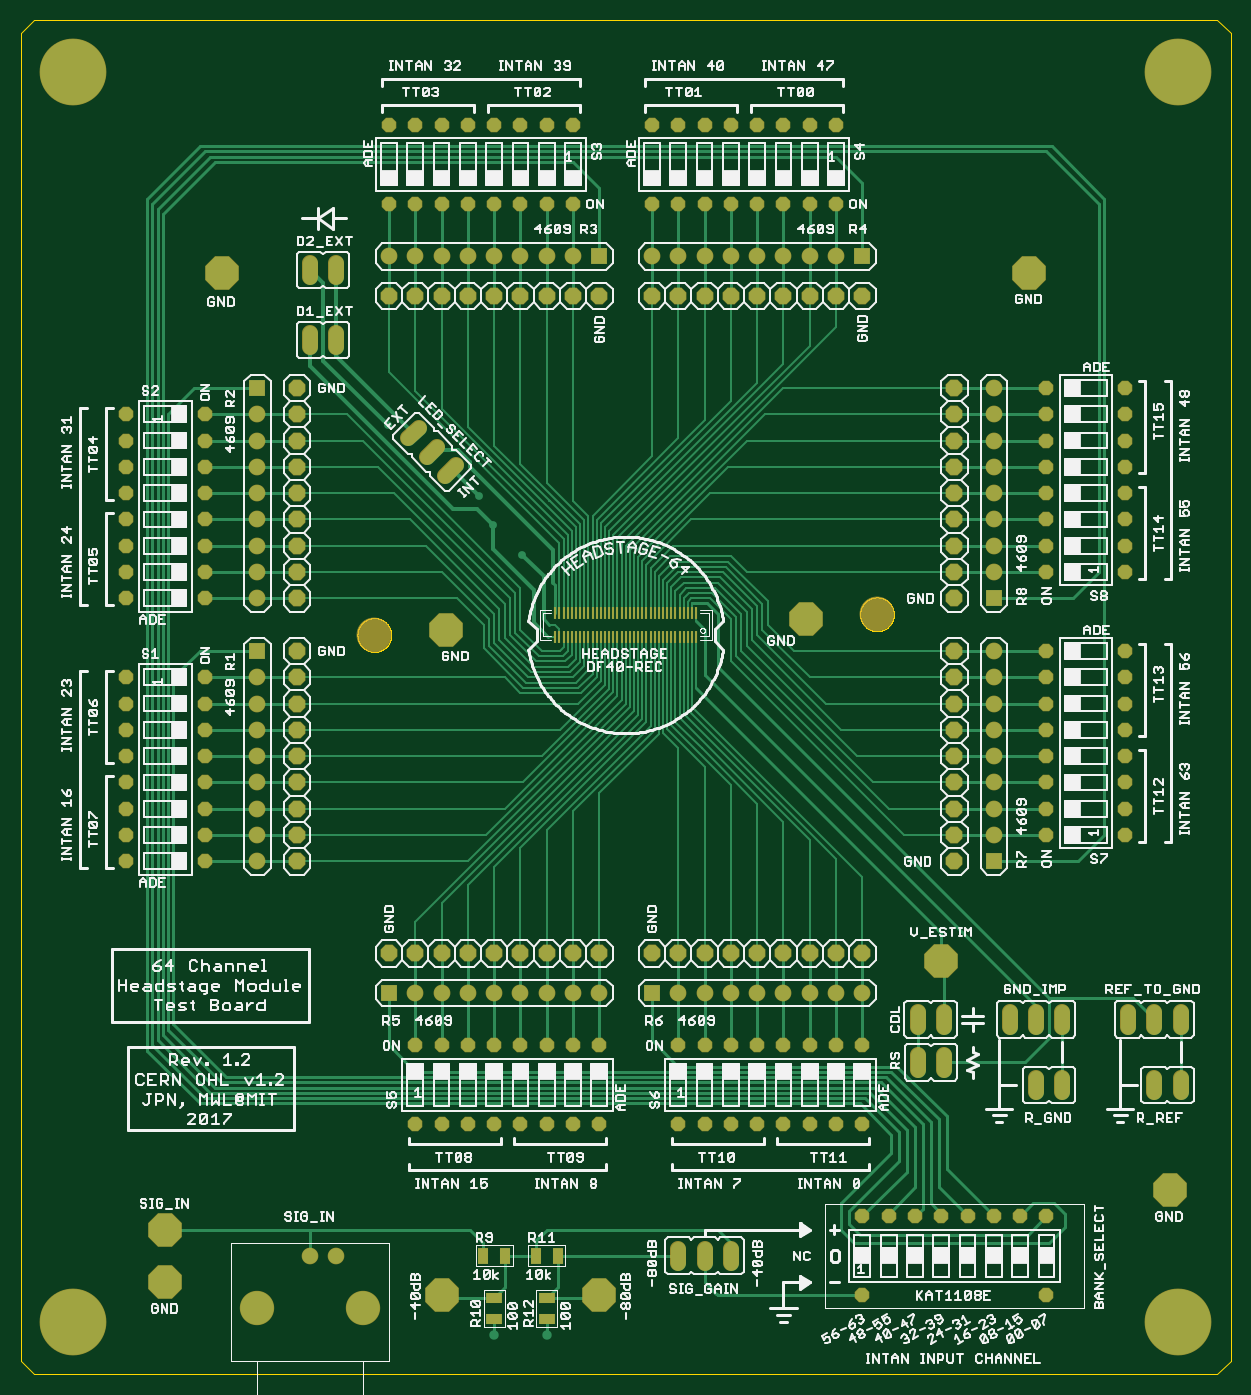
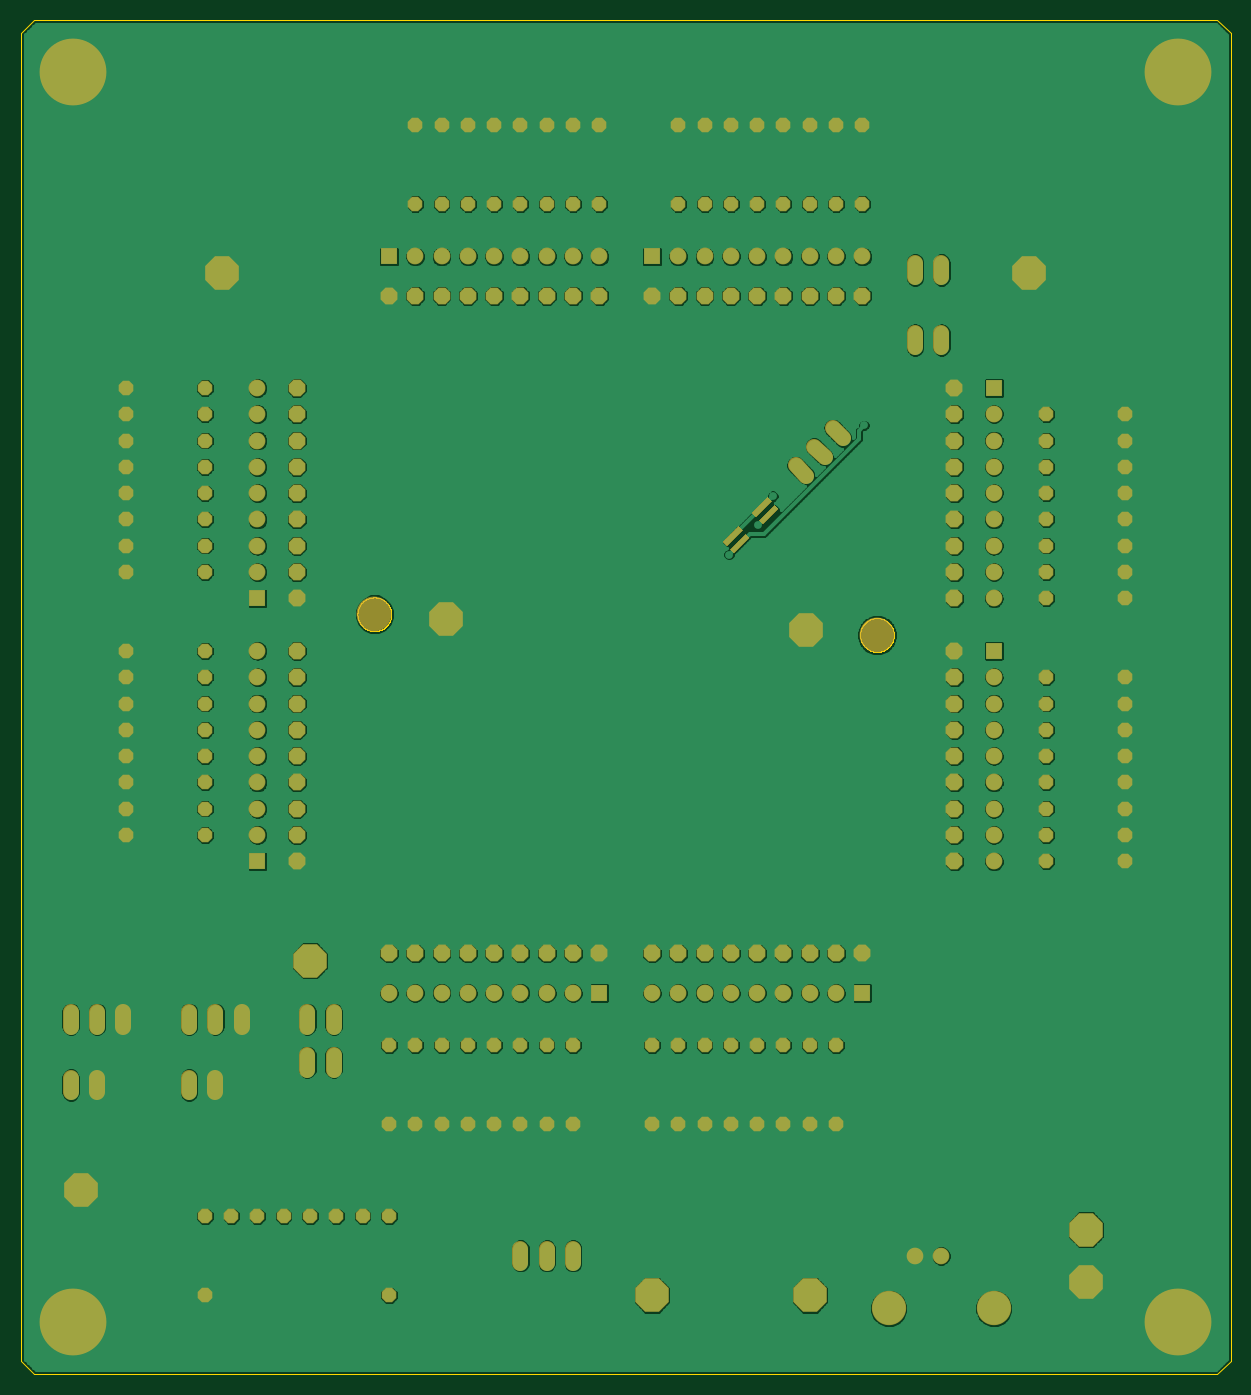
Circuit board: 7 layer files. Board 116.8 x 130.8 mm.
- bottom_copper: test-board-64.GBL (179672 bytes)
- bottom_mask: test-board-64.GBS (8180 bytes)
- outline: test-board-64.GKO (10933 bytes)
- top_copper: test-board-64.GTL (25810 bytes)
- top_silk: test-board-64.GTO (138549 bytes)
- top_mask: test-board-64.GTS (9420 bytes)
- drill: test-board-64.XLN (5140 bytes)

=== bottom_copper: test-board-64.GBL (179672 bytes, source omitted) ===
=== bottom_mask: test-board-64.GBS (8180 bytes, source omitted) ===
=== outline: test-board-64.GKO (10933 bytes, source omitted) ===
=== top_copper: test-board-64.GTL (25810 bytes, source omitted) ===
=== top_silk: test-board-64.GTO (138549 bytes, source omitted) ===
=== top_mask: test-board-64.GTS (9420 bytes, source omitted) ===
=== drill: test-board-64.XLN ===
%
M48
M72
T01C0.01772
T02C0.02362
T03C0.03150
T04C0.03600
T05C0.03937
T06C0.04000
T07C0.07900
T08C0.08661
T09C0.12850
%
T01
X362202Y428147
X351106Y439295
X345594Y450319
X310949Y477287
T02
X351500Y131500
X371500Y131500
T03
X371500Y211500
X361500Y211500
X351500Y211500
X341500Y211500
X331500Y211500
X321500Y211500
X321500Y241500
X331500Y241500
X341500Y241500
X351500Y241500
X361500Y241500
X371500Y241500
X381500Y241500
X391500Y241500
X391500Y211500
X381500Y211500
X421500Y211500
X431500Y211500
X441500Y211500
X451500Y211500
X461500Y211500
X471500Y211500
X481500Y211500
X491500Y211500
X491500Y241500
X481500Y241500
X471500Y241500
X461500Y241500
X451500Y241500
X441500Y241500
X431500Y241500
X421500Y241500
X491500Y176500
X501500Y176500
X511500Y176500
X521500Y176500
X531500Y176500
X541500Y176500
X551500Y176500
X561500Y176500
X561500Y146500
X491500Y146500
X561500Y321500
X561500Y331500
X561500Y341500
X561500Y351500
X561500Y361500
X561500Y371500
X561500Y381500
X561500Y391500
X561500Y421500
X561500Y431500
X561500Y441500
X561500Y451500
X561500Y461500
X561500Y471500
X561500Y481500
X561500Y491500
X591500Y491500
X591500Y481500
X591500Y471500
X591500Y461500
X591500Y451500
X591500Y441500
X591500Y431500
X591500Y421500
X591500Y391500
X591500Y381500
X591500Y371500
X591500Y361500
X591500Y351500
X591500Y341500
X591500Y331500
X591500Y321500
X481500Y561500
X471500Y561500
X461500Y561500
X451500Y561500
X441500Y561500
X431500Y561500
X421500Y561500
X411500Y561500
X411500Y591500
X421500Y591500
X431500Y591500
X441500Y591500
X451500Y591500
X461500Y591500
X471500Y591500
X481500Y591500
X381500Y591500
X371500Y591500
X361500Y591500
X351500Y591500
X341500Y591500
X331500Y591500
X321500Y591500
X311500Y591500
X311500Y561500
X321500Y561500
X331500Y561500
X341500Y561500
X351500Y561500
X361500Y561500
X371500Y561500
X381500Y561500
X241500Y481500
X241500Y471500
X241500Y461500
X241500Y451500
X241500Y441500
X241500Y431500
X241500Y421500
X241500Y411500
X241500Y381500
X241500Y371500
X241500Y361500
X241500Y351500
X241500Y341500
X241500Y331500
X241500Y321500
X241500Y311500
X211500Y311500
X211500Y321500
X211500Y331500
X211500Y341500
X211500Y351500
X211500Y361500
X211500Y371500
X211500Y381500
X211500Y411500
X211500Y421500
X211500Y431500
X211500Y441500
X211500Y451500
X211500Y461500
X211500Y471500
X211500Y481500
T04
X281421Y509768
X291421Y509768
X291421Y536343
X281421Y536343
X320791Y474335
X327862Y467264
X334933Y460193
X512500Y251500
X522500Y251500
X522563Y235161
X512563Y235161
X547500Y251500
X557500Y251500
X567500Y251500
X567500Y226500
X557500Y226500
X592500Y251500
X602500Y251500
X612500Y251500
X612500Y226500
X602500Y226500
X441500Y161500
X431500Y161500
X421500Y161500
T05
X291500Y161500
X281500Y161500
T06
X311500Y261500
X321500Y261500
X331500Y261500
X341500Y261500
X351500Y261500
X361500Y261500
X371500Y261500
X381500Y261500
X391500Y261500
X391500Y276500
X381500Y276500
X371500Y276500
X361500Y276500
X351500Y276500
X341500Y276500
X331500Y276500
X321500Y276500
X311500Y276500
X276500Y311500
X276500Y321500
X276500Y331500
X276500Y341500
X276500Y351500
X276500Y361500
X276500Y371500
X276500Y381500
X276500Y391500
X261500Y391500
X261500Y381500
X261500Y371500
X261500Y361500
X261500Y351500
X261500Y341500
X261500Y331500
X261500Y321500
X261500Y311500
X261500Y411500
X261500Y421500
X261500Y431500
X261500Y441500
X261500Y451500
X261500Y461500
X261500Y471500
X261500Y481500
X261500Y491500
X276500Y491500
X276500Y481500
X276500Y471500
X276500Y461500
X276500Y451500
X276500Y441500
X276500Y431500
X276500Y421500
X276500Y411500
X311500Y526500
X321500Y526500
X331500Y526500
X341500Y526500
X351500Y526500
X361500Y526500
X371500Y526500
X381500Y526500
X391500Y526500
X391500Y541500
X381500Y541500
X371500Y541500
X361500Y541500
X351500Y541500
X341500Y541500
X331500Y541500
X321500Y541500
X311500Y541500
X411500Y541500
X421500Y541500
X431500Y541500
X441500Y541500
X451500Y541500
X461500Y541500
X471500Y541500
X481500Y541500
X491500Y541500
X491500Y526500
X481500Y526500
X471500Y526500
X461500Y526500
X451500Y526500
X441500Y526500
X431500Y526500
X421500Y526500
X411500Y526500
X526500Y491500
X526500Y481500
X526500Y471500
X526500Y461500
X526500Y451500
X526500Y441500
X526500Y431500
X526500Y421500
X526500Y411500
X541500Y411500
X541500Y421500
X541500Y431500
X541500Y441500
X541500Y451500
X541500Y461500
X541500Y471500
X541500Y481500
X541500Y491500
X541500Y391500
X541500Y381500
X541500Y371500
X541500Y361500
X541500Y351500
X541500Y341500
X541500Y331500
X541500Y321500
X541500Y311500
X526500Y311500
X526500Y321500
X526500Y331500
X526500Y341500
X526500Y351500
X526500Y361500
X526500Y371500
X526500Y381500
X526500Y391500
X491500Y276500
X481500Y276500
X471500Y276500
X461500Y276500
X451500Y276500
X441500Y276500
X431500Y276500
X421500Y276500
X411500Y276500
X411500Y261500
X421500Y261500
X431500Y261500
X441500Y261500
X451500Y261500
X461500Y261500
X471500Y261500
X481500Y261500
X491500Y261500
T07
X521547Y273744
X608500Y186500
X391500Y146500
X331500Y146500
X226500Y151500
X226500Y171500
X333059Y399531
X469941Y403469
X555043Y535358
X247957Y535358
T08
X261500Y141500
X301500Y141500
T09
X191500Y136500
X305941Y397563
X497059Y405437
X611500Y611500
X191500Y611500
X611500Y136500
M30
